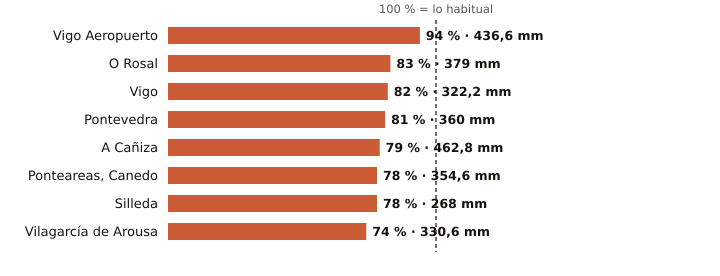

The data file committed next to this chart (first rows):
estacion, provincia, indicativo, mm_otono, referencia_mm, pct, periodo_referencia, hasta, hora
Vigo Aeropuerto, Pontevedra, 1495, 436.6, 465.3, 94, 1991-2020, 2026-11-21, 3
O Rosal, Pontevedra, 1730E, 379.0, 455.4, 83, 1991-2020, 2026-11-20, 
Vigo, Pontevedra, 1496X, 322.2, 391.0, 82, 2004-2025, 2026-11-21, 3
Pontevedra, Pontevedra, 1484C, 360.0, 443.0, 81, 1991-2020, 2026-11-21, 3
A Cañiza, Pontevedra, 1719, 462.8, 589.3, 79, 2002-2025, 2026-11-21, 1
Ponteareas, Canedo, Pontevedra, 1723X, 354.6, 452.4, 78, 2004-2025, 2026-11-21, 2
Silleda, Pontevedra, 1466A, 268.0, 343.8, 78, 1991-2025, 2026-11-21, 1
Vilagarcía de Arousa, Pontevedra, 1477V, 330.6, 447.3, 74, 2009-2025, 2026-11-20, 
